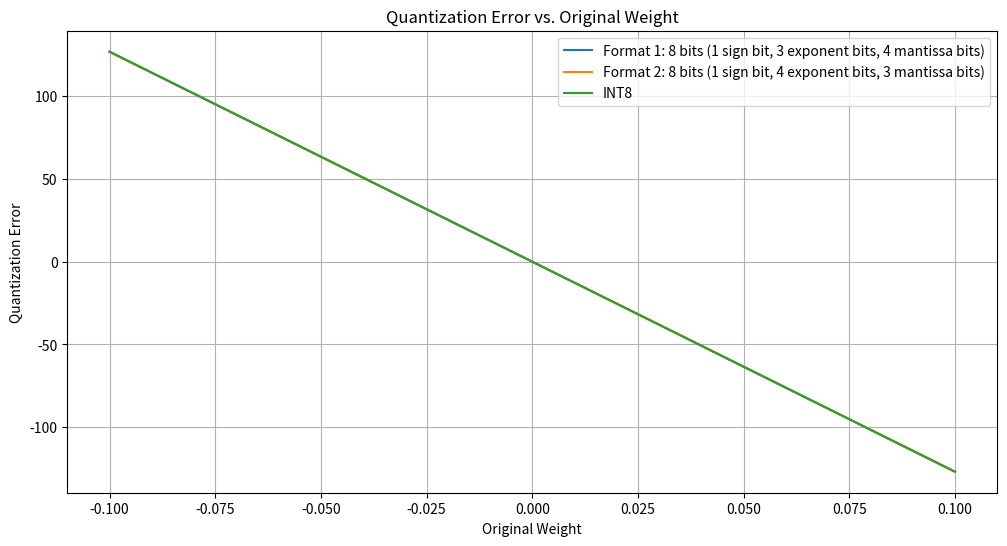

Python code for this plot:
import numpy as np
import matplotlib.pyplot as plt

# Define the original floating-point weight
original_weight = np.linspace(-0.100, 0.100, 1000)

# Sort the original weights
original_weight_sorted = np.sort(original_weight)

# Define the number of bits for each quantized format
num_bits_format1 = 8
num_bits_format2 = 8
num_bits_int8 = 8

# Define the ranges for the different formats
min_float = -0.100
max_float = 0.100

# Calculate the scales for each format
scale_format1 = (2**(num_bits_format1 - 1) - 1) / max(abs(min_float), abs(max_float))
scale_format2 = (2**(num_bits_format2 - 1) - 1) / max(abs(min_float), abs(max_float))
scale_int8 = (2**(num_bits_int8 - 1) - 1) / max(abs(min_float), abs(max_float))

# Quantize a floating-point weight to each format
def quantize_format1(weight):
    return weight * scale_format1

def quantize_format2(weight):
    return weight * scale_format2

def quantize_int8(weight):
    return weight * scale_int8

# Calculate the quantization error for each format
quantized_weight_format1 = quantize_format1(original_weight_sorted)
quantized_weight_format2 = quantize_format2(original_weight_sorted)
quantized_weight_int8 = quantize_int8(original_weight_sorted)

# Calculate quantization errors for each format
quantization_error_format1 = original_weight_sorted - quantized_weight_format1
quantization_error_format2 = original_weight_sorted - quantized_weight_format2
quantization_error_int8 = original_weight_sorted - quantized_weight_int8

# Plotting the graph
plt.figure(figsize=(12, 6))
plt.plot(original_weight_sorted, quantization_error_format1, label='Format 1: 8 bits (1 sign bit, 3 exponent bits, 4 mantissa bits)')
plt.plot(original_weight_sorted, quantization_error_format2, label='Format 2: 8 bits (1 sign bit, 4 exponent bits, 3 mantissa bits)')
plt.plot(original_weight_sorted, quantization_error_int8, label='INT8')
plt.xlabel('Original Weight')
plt.ylabel('Quantization Error')
plt.title('Quantization Error vs. Original Weight')
plt.legend()
plt.grid(True)
plt.show()
